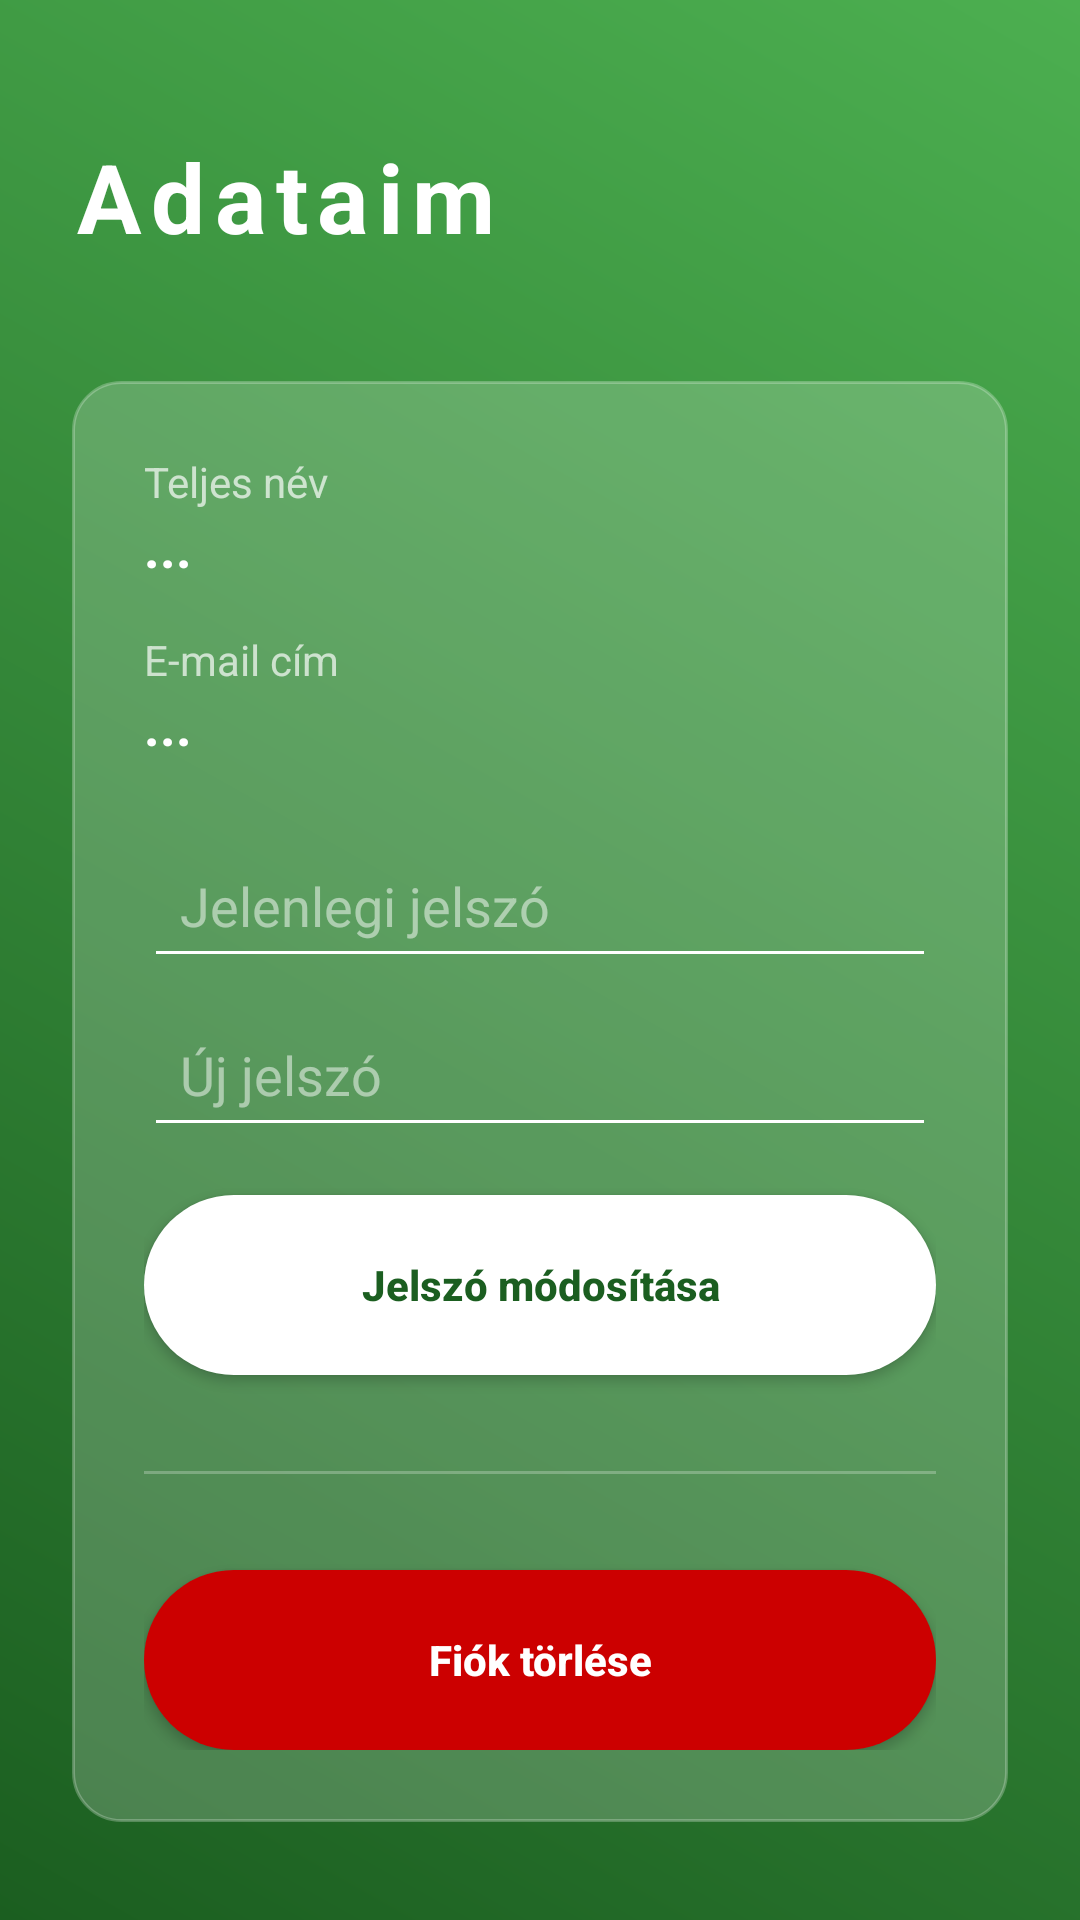

Android layout source for this screen:
<!-- AndroidManifest.xml: application theme Theme.MasszázsApp -->
<!-- res/layout/activity_data.xml -->
<?xml version="1.0" encoding="utf-8"?>
<androidx.constraintlayout.widget.ConstraintLayout
    xmlns:android="http://schemas.android.com/apk/res/android"
    xmlns:app="http://schemas.android.com/apk/res-auto"
    android:layout_width="match_parent"
    android:layout_height="match_parent"
    android:background="@drawable/futuristic_bg"
    android:padding="24dp">

    <TextView
        android:id="@+id/tvDataTitle"
        android:layout_width="wrap_content"
        android:layout_height="wrap_content"
        android:text="Adataim"
        android:textColor="@color/white"
        android:textSize="32sp"
        android:textStyle="bold"
        android:letterSpacing="0.1"
        app:layout_constraintTop_toTopOf="parent"
        app:layout_constraintStart_toStartOf="parent"
        android:layout_marginTop="20dp"/>

    <LinearLayout
        android:layout_width="match_parent"
        android:layout_height="wrap_content"
        android:orientation="vertical"
        android:background="@drawable/glass_card"
        android:padding="24dp"
        app:layout_constraintTop_toBottomOf="@id/tvDataTitle"
        android:layout_marginTop="40dp">

        <TextView
            android:layout_width="wrap_content"
            android:layout_height="wrap_content"
            android:text="Teljes név"
            android:textColor="#B0FFFFFF"
            android:textSize="14sp"/>

        <TextView
            android:id="@+id/tvUserNameDetail"
            android:layout_width="wrap_content"
            android:layout_height="wrap_content"
            android:text="..."
            android:textColor="@color/white"
            android:textSize="18sp"
            android:textStyle="bold"
            android:layout_marginBottom="16dp"/>

        <TextView
            android:layout_width="wrap_content"
            android:layout_height="wrap_content"
            android:text="E-mail cím"
            android:textColor="#B0FFFFFF"
            android:textSize="14sp"/>

        <TextView
            android:id="@+id/tvUserEmailDetail"
            android:layout_width="wrap_content"
            android:layout_height="wrap_content"
            android:text="..."
            android:textColor="@color/white"
            android:textSize="18sp"
            android:textStyle="bold"
            android:layout_marginBottom="24dp"/>

        <EditText
            android:id="@+id/etCurrentPassword"
            android:layout_width="match_parent"
            android:layout_height="wrap_content"
            android:hint="Jelenlegi jelszó"
            android:textColorHint="#80FFFFFF"
            android:textColor="@color/white"
            android:backgroundTint="@color/white"
            android:inputType="textPassword"
            android:padding="12dp"
            android:layout_marginBottom="8dp"/>

        <EditText
            android:id="@+id/etNewPassword"
            android:layout_width="match_parent"
            android:layout_height="wrap_content"
            android:hint="Új jelszó"
            android:textColorHint="#80FFFFFF"
            android:textColor="@color/white"
            android:backgroundTint="@color/white"
            android:inputType="textPassword"
            android:padding="12dp"/>

        <androidx.appcompat.widget.AppCompatButton
            android:id="@+id/btnUpdatePassword"
            android:layout_width="match_parent"
            android:layout_height="60dp"
            android:text="Jelszó módosítása"
            android:textColor="@color/btn_text_color"
            android:background="@drawable/rounded_button"
            android:textStyle="bold"
            android:layout_marginTop="16dp"
            android:textAllCaps="false"/>

        <View
            android:layout_width="match_parent"
            android:layout_height="1dp"
            android:background="#40FFFFFF"
            android:layout_marginVertical="32dp"/>

        <androidx.appcompat.widget.AppCompatButton
            android:id="@+id/btnDeleteAccount"
            android:layout_width="match_parent"
            android:layout_height="60dp"
            android:text="Fiók törlése"
            android:textColor="@color/white"
            android:backgroundTint="@android:color/holo_red_dark"
            android:background="@drawable/rounded_button"
            android:textStyle="bold"
            android:textAllCaps="false"/>

    </LinearLayout>

</androidx.constraintlayout.widget.ConstraintLayout>
<!-- resources referenced by this layout -->
<resources>
  <color name="btn_text_color">#1B5E20</color>
  <color name="white">#FFFFFFFF</color>
  <!-- drawable futuristic_bg (drawable) -->
  <?xml version="1.0" encoding="utf-8"?>
  <shape xmlns:android="http://schemas.android.com/apk/res/android"
      android:shape="rectangle">
      <gradient
          android:startColor="@color/green_grad_start"
          android:endColor="@color/green_grad_end"
          android:angle="45"/>
  </shape>
  <!-- drawable glass_card (drawable) -->
  <?xml version="1.0" encoding="utf-8"?>
  <shape xmlns:android="http://schemas.android.com/apk/res/android"
      android:shape="rectangle">
      <solid android:color="@color/glass_white" />
      <corners android:radius="16dp" />
      <stroke android:width="1dp" android:color="#40FFFFFF" />
  </shape>
  <!-- drawable rounded_button (drawable) -->
  <?xml version="1.0" encoding="utf-8"?>
  <shape xmlns:android="http://schemas.android.com/apk/res/android"
      android:shape="rectangle">
      <solid android:color="@color/btn_bg_color" />
      <corners android:radius="30dp" />
  </shape>
  <style name="Theme.MasszázsApp" parent="Theme.MaterialComponents.DayNight.NoActionBar">
          
          <item name="colorPrimary">@color/green_grad_start</item>
          <item name="colorPrimaryVariant">@color/green_grad_end</item>
          <item name="colorOnPrimary">@color/white</item>
          
          <item name="colorSecondary">@color/white</item>
          <item name="colorSecondaryVariant">@color/white</item>
          <item name="colorOnSecondary">@color/btn_text_color</item>
          
          <item name="android:statusBarColor">@color/green_grad_start</item>
          
          <item name="android:windowBackground">@drawable/futuristic_bg</item>
      </style>
  <color name="green_grad_start">#1B5E20</color>
  <color name="green_grad_end">#4CAF50</color>
  <color name="glass_white">#33FFFFFF</color>
  <color name="btn_bg_color">#FFFFFF</color>
</resources>
